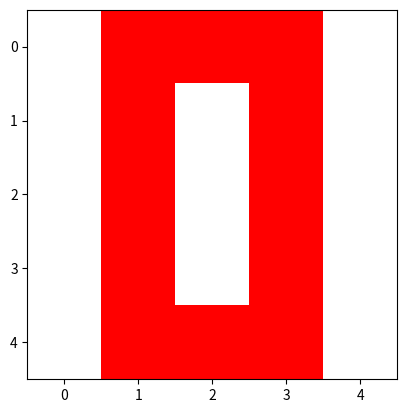

Write Python code to recreate this figure.
import numpy as np

# From lab 01
def my_print(x, is_round=False, sep=' '):
    if isinstance(x, list) and x:
        if isinstance(x[0], list): # list of list
            if is_round:
                x = [[round(e, 2) for e in row] for row in x]

            m, n = len(x), len(x[0])
            widths = [max(len(str(ai[j])) for ai in x) for j in range(n)]
            rows = [sep.join(format(str(ai[j]), f'>{widths[j]}') for j in range(n)) for ai in x]
            print('[' + '\n'.join((' [' if i > 0 else '[') + rows[i] + ']' for i in range(m)) + ']')
        else: # list
            if is_round:
                x = [round(e, 2) for e in x]

            print('[' + sep.join(str(e) for e in x) + ']')
    else:
        print(x)

a=np.array([1,2,3,4])
print(a[:, np.newaxis])

A_list = [[1,   1.5, -1.2],
          [2,   3.7, 8   ],
          [3.5, 2.5, 4   ]]

print(f'- The number of rows: {len(A_list)}\n- The number of columns: {len(A_list[0])}')
my_print(A_list)

A_np = np.array(A_list)

print(f'- The number of rows: {A_np.shape[0]}\n- The number of cols: {A_np.shape[1]}')
print(A_np)

def create_zero_matrix(n_row, n_col):
    return [[0 for _ in range(n_col)] for _ in range(n_row)]
    # return [[0] * n_col] * n_row      # Quick question: What's wrong with this approach?
    # Are there ways to optimize the code?

my_print(create_zero_matrix(3, 3))

np.zeros((3, 3))

### TODO: YOUR CODE HERE

### TODO: YOUR CODE HERE

def create_identity_matrix(n):
    return [[1 if i == j else 0 for j in range(n)] for i in range(n)]
    # return [[int(i == j) for j in range(n)] for i in range(n)]

my_print(create_identity_matrix(3))

### TODO: print(YOUR CODE HERE)

def multiply_scalar_matrix(scalar, A_list):
    return [[scalar * a for a in a_row] for a_row in A_list]

my_print(multiply_scalar_matrix(2, A_list))

def add_matrix_list(A_list, B_list):
#     # Method 1: Basic
#     # Init
#     C_list = [[0 for _ in range(len(A_list[0]))] for _ in range(len(A_list))]

#     m_row = len(A_list)
#     n_col = len(A_list[0])
#     for i_row in range(m_row):
#         for i_col in range(n_col):
#             C_list[i_row][i_col] = A_list[i_row][i_col] + B_list[i_row][i_col]
     
    
    # Method 2: List comprehension
    # C_list = [[a + b for (a, b) in zip(a_row, b_row)] for (a_row, b_row) in zip(A_list, B_list)]   

    # Method 3: Map
    C_list = [list(map(sum, zip(*pair))) for pair in zip(A_list, B_list)] # Quick question: What does this code mean: zip(*pair)?
    
    return C_list

# Init matrix
B_list = [[2, 1.5, 1.2],
          [3, 7, -9.5],
          [5.5, 2, 4]]

my_print(A_list)
print()
my_print(B_list)
print()

my_print(add_matrix_list(A_list, B_list))

B_np = np.array(B_list)

### TODO: print(YOUR CODE HERE)

### TODO: YOUR CODE HERE

### TODO: YOUR CODE HERE

[list(map(lambda a, b: a / b, *pair)) for pair in zip(A_list, B_list)]

def op_matrix_list(A_list, B_list, op):
    if op == '+':
        return [list(map(lambda a, b: a + b, *pair)) for pair in zip(A_list, B_list)]
    elif op == '-':
        return [list(map(lambda a, b: a - b, *pair)) for pair in zip(A_list, B_list)]
    elif op == '*': # element-wise
        return [list(map(lambda a, b: a * b, *pair)) for pair in zip(A_list, B_list)]
    elif op == '/': # element-wise
        return [list(map(lambda a, b: a / b, *pair)) for pair in zip(A_list, B_list)]
    else:
        raise ValueError(f'Can\'t understand operator {op}')

print('Subtraction of two matrices:')
my_print(op_matrix_list(A_list, B_list, '-'))

print('\nElement-wise multiplication of two matrices:')
my_print(op_matrix_list(A_list, B_list, '*'))

print('\nElement-wise division of two matrices:') 
my_print(op_matrix_list(A_list, B_list, '/'))

print('Subtraction of two matrices: \n', A_np - B_np)
print('\nElement-wise multiplication of two matrices: \n', A_np * B_np)
print('\nElement-wise division of two matrices: \n', A_np / B_np)

def multiply_matrix(A_list, B_list):
    if len(A_list[0]) != len(B_list):
        print('The dimensions are not compatible')

    # Method 1
    # m_row = len(A_list)
    # n_col = len(B_list[0])

    # C_list = create_zero_matrix(m_row, n_col)

    # for i_row in range(m_row):
    #     for i_col in range(n_col):
    #         total = 0
    #         for i,a in enumerate(A_list[i_row]):  # Iterate over each item in the row i_row (A_list)
    #             total += a*B_list[i][i_col]       # Iterate over each item in the col i_col (B_list)
    #         C_list[i_row][i_col] = total

    # return C_list

    # Method 2
    return [[sum(i * j for i, j in zip(row, col)) for col in zip(*B_list)] for row in A_list]

    # Method 3: TODO: Map with lambda
    # YOUR CODE HERE

multiply_matrix(A_list, B_list)

np.matmul(A_np, B_np) # Quick question: What is the symbol used for matmul?

### YOUR CODE HERE

A_list = [[0, 1, 2],
          [3, 5, 5],
          [5, 7, 5]]

A_np = np.array(A_list)

def create_submatrix(A, i_row, i_col):
    sub_A = [r[:] for r in A] # Deep copy A
    
    # Remove row
    sub_A = sub_A[:i_row] + sub_A[i_row+1:]
    
    # Remove col
    n_row_sub = len(sub_A)
    for i in range(n_row_sub): 
        sub_A[i] = sub_A[i][:i_col] + sub_A[i][i_col+1:]
        
    return sub_A


# For square matrix
def calc_determinant(A):
    # Basic case, determinant of matrix size 1x1
    if len(A) == 1 and len(A[0]) == 1:
        return A[0][0]
    
    total = 0
 
    # Iterate over each column to remove
    for i_col in range(len(A[0])):
        sub_A = create_submatrix(A, 0, i_col)
 
        # Find sign
        sign = (-1) ** (i_col % 2)
        
        # Use recursion for submatrix
        sub_det = calc_determinant(sub_A)
        
        # Incrementally update the output
        total += sign * A[0][i_col] * sub_det 
 
    return total

calc_determinant(A_list)

np.linalg.det(A_np)

import math

# From lab 01
def is_zero(x):
    return math.isclose(x, 0, abs_tol=1e-10)

def row_switch(A, i, k):
    'di <-> dk'
    A[i], A[k] = A[k], A[i]

def row_mul(A, i, alpha):
    'di = alpha*di'
    A[i] = [alpha*Aii for Aii in A[i]]

def row_add(A, i, k, alpha):
    'di = di + alpha*dk'
    A[i] = [0 if is_zero(Aii + alpha*Aki) else Aii + alpha*Aki for Aii, Aki in zip(A[i], A[k])]

def create_augmented_matrix(A):
    I = create_identity_matrix(len(A))
    return [Ai[:] + Ii for Ai, Ii in zip(A, I)]

# Gauss-Jordan elimination
def Gauss_Jordan(A):
    # Append unique matrix to A matrix
    augmented_A = create_augmented_matrix(A)

    n_row = len(A)
    n_col_A = len(A[0])

    row = col = 0

    while row < n_row:
        # Step 1: Identify the leftmost column that contains only zeros
        while col < n_col_A and all(is_zero(augmented_A[i][col]) for i in range(row, n_row)):
            col += 1
        if col == n_col_A:
            break
        
        # Step 2: Select the first row that contains non-zero coefficient
        pivot_row = row + [not is_zero(augmented_A[i][col]) for i in range(row, n_row)].index(True)
        row_switch(augmented_A, row, pivot_row)

        # Step 3: Leading 1 option
        row_mul(augmented_A, row, 1/augmented_A[row][col])

        # Step 4: Add an appropriate multiple of the current row to the other rows, so that the coefficients in the column col become 0
        for i in range(n_row):
            if i == row:
                continue
            
            multiplier = augmented_A[i][col]/augmented_A[row][col]
            row_add(augmented_A, i, row, -multiplier)

        row += 1

    return augmented_A

# Invert matrix using Gauss-Jordan
def invert_matrix_GJ(A):
    n_col_A = len(A[0])
    GJ_A = Gauss_Jordan(A)

    # Separate the left and right matrices from the output matrix after using Gauss-Jordan elimination
    lmatrix = [GJ_Ai[:n_col_A] for GJ_Ai in GJ_A]
    rmatrix = [GJ_Ai[n_col_A:] for GJ_Ai in GJ_A]

    # Determine whether the matrix is invertible
    if lmatrix[-1][-1] == 0:
        print('Singular matrix')
        return None

    return rmatrix


my_print(invert_matrix_GJ(A_list), is_round=True)

def transpose(A):
    return list(map(list, zip(*A)))


# For square matrix
def invert_matrix(A):
    n_row = len(A)
    n_col = len(A[0])
    
    # If the matrix is not square
    if n_row != n_col:
        print('Error: Not a square matrix')
        return None
    
    # Calc determinant for the matrix
    det_A = calc_determinant(A)
    
    # Return None if the matrix is singular
    if det_A == 0:
        print('Error: Singular matrix')
        return None
    
    # Basic case, matrix size 1x1
    if n_row == 1 and n_col == 1:
        return 1/det_A
    
    # Create the output matrix
    A_res = [[0 for _ in range(n_col)] for _ in range(n_row)]
    
    # A_res = adj(A)/det_A -----------------------------------------------------------------
    # Step 1: Transpose the original matrix
    A_trans = transpose(A)
    
    # Step 2: Calc the adj(A) along with assign result into A_res
    for i_row in range(n_row):
        for i_col in range(n_col):
            # Create submatrix
            sub_A = create_submatrix(A_trans, i_row, i_col)
 
            # Find sign
            sign = (-1) ** (i_row + i_col)
            
            A_res[i_row][i_col] = sign * calc_determinant(sub_A)
 
    # Step 3: Divide by determinant
    A_res = multiply_scalar_matrix(1/det_A, A_res)
    
    return A_res

my_print(invert_matrix(A_list))

print(np.linalg.inv(A_np))

import matplotlib.pyplot as plt
plt.imshow(np.array([[255, 0, 0, 0, 255], 
                     [255, 0, 255, 0, 255], 
                     [255, 0, 255, 0, 255], 
                     [255, 0, 255, 0, 255], 
                     [255, 0, 0, 0, 255]]), cmap='gray', vmin=0, vmax=255);

plt.imshow(np.array([[[255, 255, 255], [255, 0, 0], [255, 0, 0], [255, 0, 0], [255, 255, 255]],
                     [[255, 255, 255], [255, 0, 0], [255, 255, 255], [255, 0, 0], [255, 255, 255]],
                     [[255, 255, 255], [255, 0, 0], [255, 255, 255], [255, 0, 0], [255, 255, 255]],
                     [[255, 255, 255], [255, 0, 0], [255, 255, 255], [255, 0, 0], [255, 255, 255]],
                     [[255, 255, 255], [255, 0, 0], [255, 0, 0], [255, 0, 0], [255, 255, 255]]]));